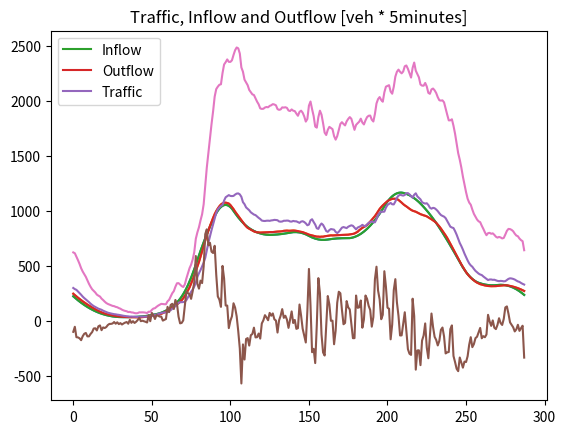
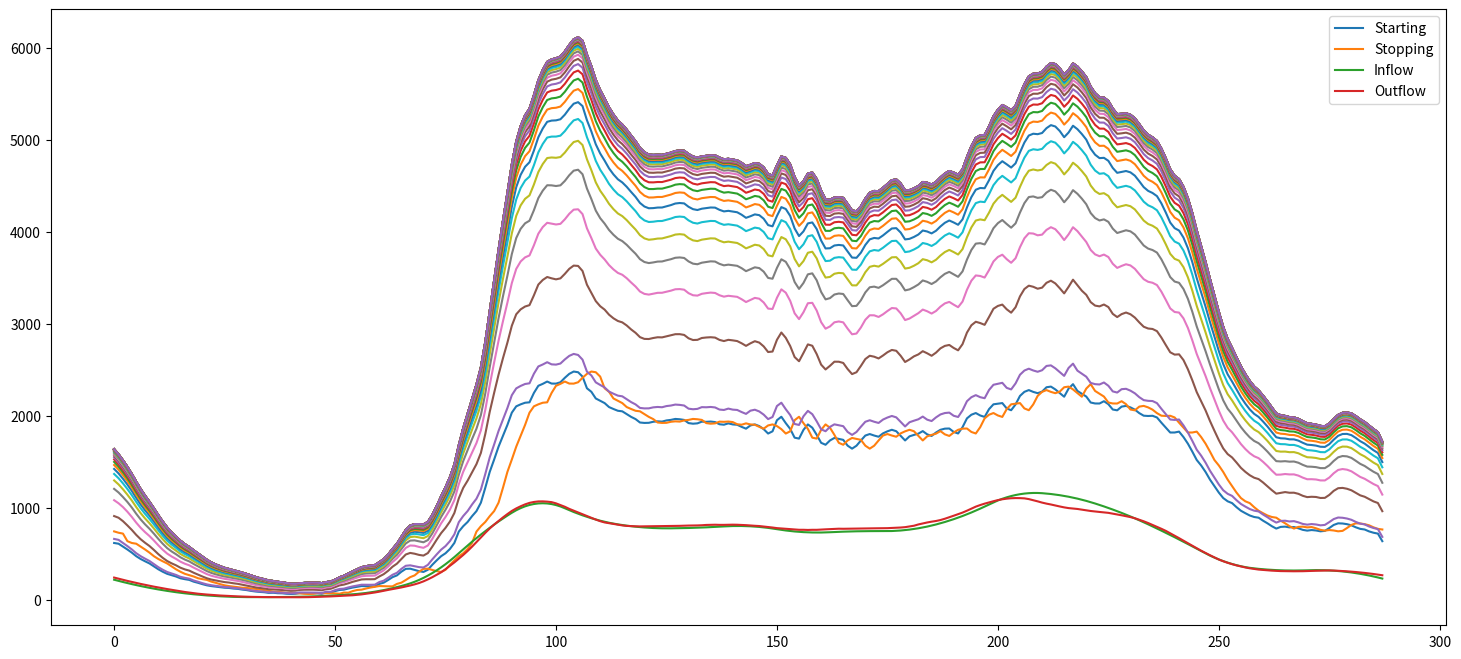

Write the Python code that produced these figures, in order.
import numpy as np
import matplotlib.pyplot as plt

# weekday in-flow (5min) # FIXME: read from data lake
inflow = np.array([ 
    221.25 , 208.70090169, 196.59507377, 184.93251626,173.71322915, 162.93721244, 152.60446612, 142.71499021,
    133.2687847 , 124.26584959, 115.70618488, 107.58979057,99.91666667, 92.68681316, 85.90023005, 79.55691735,
    73.65687504, 68.20010313, 63.18660163, 58.57940003,54.34152786, 50.4729851 , 46.97377176, 43.84388784,
    41.08333333, 38.69210825, 36.67021258, 35.01764633,33.73440951, 32.82050209, 32.2759241 , 31.97296144,
    31.78390001, 31.70873982, 31.74748086, 31.90012315,32.16666667, 32.54711142, 33.04145742, 33.64970465,
    34.37185312, 35.20790282, 36.15785376, 37.26801653,38.58470172, 40.10790933, 41.83763935, 43.7738918 ,
    45.91666667, 48.26596395, 50.82178366, 53.58412578,56.55299032, 59.72837728, 63.11028667, 67.02310605,
    71.79122301, 77.41463755, 83.89334968, 91.22735938,99.41666667, 108.46127153, 118.36117398, 129.11637401,
    140.72687162, 153.19266681, 166.51375958, 181.49843978,198.95499726, 218.88343202, 241.28374407, 266.15593339,
    293.5 , 323.31594389, 355.60376506, 390.36346351,427.59503924, 467.29849225, 509.47382255, 552.31727381,
    594.02508973, 634.59727031, 674.03381555, 712.33472545,749.5 , 785.52963921, 820.42364308, 854.18201161,886.80474479, 918.29184263, 948.64330513, 976.28773216,
    999.65372359, 1018.74127943, 1033.55039966, 1044.0810843 ,1050.33333333, 1052.30714677, 1050.00252461, 1043.41946686,
    1032.5579735 , 1017.41804455, 997.99967999, 977.02114803,957.20071686, 938.53838647, 921.03415686, 904.68802804,
    889.5 , 875.47007275, 862.59824628, 850.88452059,840.32889569, 830.93137158, 822.69194825, 815.37241668,
    808.73456786, 802.77840178, 797.50391844, 792.91111785,
    789. , 785.77056489, 783.22281253, 781.35674292,780.17235604, 779.66965191, 779.84863052, 780.46888892,
    781.29002415, 782.3120362 , 783.53492508, 784.9586908 ,786.58333333, 788.4088527 , 790.43524889, 792.66252192,
    795.09067177, 797.71969844, 800.54960195, 803.02721276,804.59936133, 805.26604768, 805.02727179, 803.88303368,
    801.83333333, 798.87817076, 795.01754596, 790.25145892,784.57990966, 778.00289817, 770.52042444, 763.0159827 ,
    756.37306713, 750.59167774, 745.67181454, 741.61347751,738.41666667, 736.081382 , 734.60762352, 733.99539122,
    734.24468509, 735.35550515, 737.32785139, 739.61300218,741.6622359 , 743.47555253, 745.0529521 , 746.39443459,
    747.5 , 748.36964834, 749.0033796 , 749.40119378,749.56309089, 749.48907093, 749.17913389, 749.28980052,
    750.47759157, 752.74250705, 756.08454694, 760.50371126,766. , 772.57341316, 780.22395074, 788.95161274,
    798.75639917, 809.63831001, 821.59734528, 834.56717618,848.48147392, 863.34023851, 879.14346994, 895.89116821,
    913.58333333, 932.2199653 , 951.8010641 , 972.32662975,993.79666225, 1016.21116159, 1039.57012777, 1062.26316093,
    1082.67986119, 1100.82022857, 1116.68426305, 1130.27196464,1141.58333333, 1150.61836914, 1157.37707205, 1161.85944207,
    1164.06547919, 1163.99518343, 1161.64855477, 1157.67561751,1152.72639595, 1146.80089008, 1139.89909992, 1132.02102544,
    1123.16666667, 1113.33602359, 1102.5290962 , 1090.74588451,1077.98638852, 1064.25060823, 1049.53854363, 1034.03498586,
    1017.92472607, 1001.20776426, 983.88410042, 965.95373456,947.41666667, 928.27289675, 908.52242481, 888.16525085,
    867.20137486, 845.63079684, 823.4535168 , 800.82280064,777.89191427, 754.66085769, 731.12963089, 707.29823388,
    683.16666667, 658.73492924, 634.0030216 , 608.97094374,583.63869568, 558.0062774 , 532.07368891, 506.86154363,
    483.39045498, 461.66042296, 441.67144757, 423.4235288 ,406.91666667, 392.15086116, 379.12611228, 367.84242003,
    358.29978441, 350.49820541, 344.43768305, 339.53803014,335.21905953, 331.48077121, 328.32316518, 325.74624144,
    323.75 , 322.33444085, 321.49956399, 321.24536942,321.57185714, 322.47902716, 323.96687946, 325.32925698,
    325.86000264, 325.55911644, 324.42659838, 322.46244845,319.66666667, 316.03925302, 311.58020751, 306.28953013,
    300.1672209 , 293.2132798 , 285.42770685, 276.81050203,267.36166534, 257.0811968 , 245.9690964 , 234.02536413
])


#weekday out-flow (5min) # FIXME: read from data lake
outflow = np.array([
       244.77861109, 232.36180063, 220.31010111, 208.62351253, 197.30203489,
       186.34566818,175.75441241,165.52826759,155.6672337,146.17131075,
       137.04049873,128.27479766,119.87420753,111.61712941,103.51764292,
       95.421859,88.05247332,81.53910039,75.01201861,69.22820323,
       64.40462434,60.34125981,56.69849334,52.96060926,49.75703412,
       47.06492426,44.23577288,41.71759661,40.01412602,38.18565376,
       36.52013182,35.28771248,34.09765375,33.32988157,32.83798486,
       32.69738489,32.13946997,31.79701693,31.23879412,30.93867473,
       30.5640021,30.59874219,30.79466099,31.03077592,31.93174691,
       33.29475176,34.39689037,35.92930023,37.83949326,39.91341652,
       42.39509002,44.81192533,47.5384192,49.71481365,52.61063958,
       56.72776874,61.95912839,68.20500193,75.49621639,82.72885491,
       91.31445603,101.41624022,110.53830149,119.91744149,128.29367569,
       137.3044439,148.01729565,158.65164401,171.00279106,185.37319992,
       203.35224768,224.84527287,248.73161957,274.70356687,302.00168258,
       335.95429414,372.97087673,409.51906806,450.00389578,490.05345921,
       533.55773794,580.63860298,629.61163879,680.14375708,730.78596961,
       778.1512774,820.73965712,860.32924123,898.46887636,934.58231432,
       968.65499377,996.18424057,1019.61502728,1040.08299049,1056.24216434,
       1066.34255016,1072.03517003,1072.68889463,1069.75321886,1064.37262152,
       1051.10679859,1033.17600222,1014.04851418,991.16520903,971.78771141,
       953.03719135,933.41192626,914.56762274,894.11206199,874.82522003,
       857.50457749,843.84989723,835.4957252,826.66657803,818.58113138,
       811.60110191,806.1821823,803.40052708,801.78756715,800.75490253,
       801.31473649,801.32029098,802.22906712,803.17636515,803.99921557,
       805.19395131,804.89768189,805.30690617,806.84100202,808.84151383,
       809.84168243,810.26986571,811.32919139,813.19881944,816.58912385,
       817.35988121,818.86177139,817.43483681,817.40375931,818.64045015,
       819.53182184,818.67806316,816.35317422,814.22420199,810.25077482,
       807.38881518,804.60373757,799.56007132,793.77876372,788.46835342,
       782.04425342,778.3403178,775.3831065,771.05182847,767.30455689,
       763.97998856,763.95158912,762.29551127,763.78820844,763.63847724,
       766.79979479,768.82418072,770.86601848,773.32515585,775.6621998,
       774.83667276,775.69094159,777.49870728,777.32456026,779.10971842,
       779.23427254,779.73558778,779.86379242,780.17620562,779.86392324,
       781.69494431,783.86928861,785.25155125,788.55420018,792.55163616,
       800.03901809,807.98746048,821.88937843,832.85780734,843.35542339,
       852.14889085,859.59358912,869.91980805,884.08919856,899.83594137,
       916.83302306,933.9947141,950.69179834,971.31524852,993.94573372,
       1015.47510598,1032.70897486,1048.03731392,1061.755307,1074.2968419,
       1086.44808025,1095.5435283,1102.10935699,1106.75529337,1108.58548344,
       1107.93237746,1105.46997739,1097.41507381,1085.77455473,1072.92719682,
       1059.40019877,1048.20364213,1038.80820399,1027.66425604,1017.37605104,
       1007.45460334,999.65937805,995.26294604,990.2232526,982.94949868,
       974.99926005,968.15979324,962.74401047,957.73595049,953.46404853,
       948.01603374,939.3976317,930.77604676,921.51679499,912.10138653,
       901.73736461,889.31637584,872.95456852,856.33928322,837.50300708,
       816.65901769,796.61748972,774.80367426,752.24762291,726.29460789,
       700.11849818,673.04715023,646.07684746,618.49926521,590.97729494,
       563.71927366,536.58450601,511.68670661,487.57358623,464.10113576,
       440.90253384,422.12254553,405.35493876,390.39531929,377.22845451,
       365.62926244,354.67362878,345.62346399,338.27995421,331.63692211,
       327.50875561,323.53051575,320.03231947,317.1403173,315.1537921,
       314.08621384,313.11487363,313.14807188,313.26705928,313.95678114,
       315.76574196,317.94846131,318.64641421,319.70985092,320.88387816,
       322.21275853,320.59737932,318.4834929,315.87109928,312.76019845,
       309.15079042,305.04287519,300.43645276,295.33152313,289.72808629,
       283.62614225,277.02569101,269.92673256
])

plt.plot(inflow)
plt.plot(outflow)

# Totals obtained from the OD matrix (in passengers) # FIXME: read from data lake
TI_tilda = 268358.572
TO_tilda = 266870.836
TInside_tilda = 342746.023

p2v = sum(inflow) / TI_tilda
print(p2v, 1/p2v)
tot_inflow = TI_tilda * p2v
tot_outflow = TO_tilda * p2v
tot_inside = TInside_tilda * p2v

print(tot_inflow, sum(inflow), tot_inflow - sum(inflow))
print(tot_outflow, sum(outflow), tot_outflow - sum(outflow))

# Traffic estimated from spira data (see spira_traffic_estimation) #FIXME: read from datalake
spira = np.array([2008.13521565, 1937.61683118, 1892.92944871, 1794.92903639,
    1695.78218569, 1592.16268533, 1478.95105297, 1386.07597548,
    1305.98426437, 1230.29827842, 1137.41746066, 1044.92169506,
    965.12606525,  895.10722904,  843.92308854,  795.02387295,
    735.93612089,  698.96036833,  667.05831943,  611.60862761,
    570.98690569,  527.49528732,  489.08510365,  461.10107685,
    439.21728748,  417.82415731,  398.547919  ,  387.24706867,
    367.75516749,  355.74348802,  335.03498516,  320.0254631 ,
    298.43189406,  282.75290964,  271.82842254,  264.06028144,
    247.89167839,  251.81313026,  241.06265981,  239.53117718,
    229.25630695,  225.68934609,  231.29488102,  249.18400767,
    249.94297211,  253.36961991,  254.40726043,  252.79871928,
    247.79602602,  280.62793566,  282.38565213,  327.003485  ,
    359.53609211,  373.16252813,  407.34358452,  438.29850488,
    464.78940074,  491.26134621,  496.69386428,  505.64787501,
    518.80826031,  594.23846028,  641.78031025,  726.4926171 ,
    817.88914472,  884.39340402,  999.35599735, 1097.06670552,
    1130.62596906, 1132.56795396, 1139.73183415, 1162.58728783,
    1263.58072825, 1438.36139224, 1606.1620238 , 1772.04698779,
    1914.28969333, 2095.42210266, 2323.77140505, 2688.11903847,
    2910.95351945, 3108.91900706, 3344.25165148, 3561.62261119,
    3858.15249853, 4311.60866971, 4783.59338403, 5169.06780483,
    5564.51077856, 5911.11916686, 6248.34932943, 6620.50550028,
    6844.52830268, 6957.25369348, 7052.8945975 , 7110.79739936,
    7378.65132705, 7582.4758103 , 7648.50231782, 7714.61266937,
    7664.66875593, 7653.21566348, 7666.7645582 , 7746.79291687,
    7805.84171075, 7820.15300499, 7758.71850492, 7608.99319496,
    7281.71103519, 7157.45007171, 6958.71218024, 6867.71133997,
    6782.26913465, 6657.24276985, 6584.83710265, 6518.98425311,
    6485.31849407, 6400.92712006, 6315.91964307, 6247.60769972,
    6151.22485625, 6129.86366871, 6123.01078266, 6140.34517177,
    6144.43134143, 6133.15593551, 6158.521514  , 6169.62628836,
    6192.60581625, 6185.12142064, 6170.55808879, 6094.84259463,
    6082.5883413 , 6094.00851486, 6139.1508544 , 6138.73465959,
    6149.86342776, 6141.83895575, 6093.6768882 , 6088.41671925,
    6126.84366846, 6106.1694828 , 6102.28024265, 6053.77608352,
    6009.54834918, 6087.42392129, 6108.81062192, 6062.1600023 ,
    5979.15045582, 5862.15695308, 5904.81903043, 6163.14851047,
    6232.37340557, 6059.95754576, 5904.3563262 , 5674.86016834,
    5640.07423686, 5843.46485359, 5968.98481208, 5882.3890987 ,
    5702.99349105, 5505.99890728, 5457.63991865, 5564.74423168,
    5629.10666688, 5609.0855282 , 5591.40406613, 5453.3016399 ,
    5384.3731341 , 5459.05925793, 5589.7646159 , 5713.17074458,
    5751.89171726, 5716.46216982, 5687.30223834, 5770.16912244,
    5820.03637643, 5858.42718724, 5825.08553987, 5716.95974825,
    5609.33645429, 5718.77919402, 5764.56796542, 5809.27729667,
    5887.6843041 , 5826.3893573 , 5808.53776255, 5915.97875891,
    6007.84704026, 6063.9215228 , 6097.92659144, 6045.94382947,
    6042.99526728, 6233.78565052, 6488.06734814, 6618.54885317,
    6703.06155314, 6688.38702473, 6700.36293166, 6940.96901508,
    7108.99439519, 7173.13040236, 7237.05486016, 7149.67920748,
    7143.6729122 , 7318.69533897, 7555.25055786, 7678.06391097,
    7739.01002344, 7707.21665899, 7683.06106065, 7723.68141288,
    7828.31577106, 7838.14457193, 7759.30237482, 7658.93166558,
    7553.7897869 , 7735.81347715, 7826.16549641, 7638.50817812,
    7546.60576895, 7452.77825537, 7279.02383208, 7225.98123751,
    7192.9308976 , 7215.02342804, 7107.26312943, 6939.67433998,
    6881.37928797, 6932.47285191, 6909.15855721, 6830.14771256,
    6730.73355389, 6600.57989868, 6491.22252992, 6436.13337721,
    6391.99070116, 6300.8367436 , 6121.59888358, 5947.32397071,
    5775.98732304, 5723.02217352, 5690.74948273, 5503.21022216,
    5285.86997691, 5035.37986742, 4773.50957241, 4582.30126415,
    4364.73383054, 4121.61173226, 3910.57474042, 3699.13103277,
    3517.65680358, 3395.18046088, 3311.69501201, 3177.08385416,
    3058.35753379, 2970.94223818, 2891.32552978, 2834.80382825,
    2801.98296282, 2716.05306432, 2641.05300379, 2560.84289724,
    2494.7344581 , 2529.40414149, 2530.50473381, 2508.4644078 ,
    2514.24782001, 2482.69094667, 2444.29520406, 2426.9175598 ,
    2443.47624858, 2435.1288419 , 2416.36079605, 2427.28048007,
    2495.14263529, 2567.44343452, 2601.62282232, 2590.36696309,
    2564.91128675, 2525.94569594, 2464.1512681 , 2410.95893632,
    2379.358596  , 2314.413512  , 2261.07180901, 2217.57317863
])

tot_spira = sum(spira)
tot_spira

d = 20 / 5 # 20 minutes

c = d * (tot_inflow + tot_outflow + tot_inside) / tot_spira
print(c)

traffic = c * spira
tot_traffic = sum(traffic)
print(tot_traffic)
traffic

plt.plot(inflow, label='Inflow')
plt.plot(outflow, label="Outflow")
plt.plot(traffic/12, label="Traffic")
plt.title("Traffic, Inflow and Outflow [veh * 5minutes]")
plt.legend()

traffic_plus_one = np.roll(traffic, shift=-1)
starting_minus_stopping = traffic_plus_one - traffic - inflow + outflow

plt.plot(starting_minus_stopping)

size = starting_minus_stopping.size
tmp_starting = starting_minus_stopping - outflow + np.roll(inflow,4)
tmp_starting = tmp_starting.cumsum() / 4
starting = tmp_starting + (tot_inside + tot_outflow - sum(tmp_starting)) / size

plt.plot(starting)

stopping = np.roll(starting, 4)

plt.figure(figsize=(18,8))
plt.plot(starting, label="Starting")
plt.plot(stopping, label="Stopping")
plt.plot(inflow, label="Inflow")
plt.plot(outflow, label="Outflow")
#plt.plot(traffic, label="Traffic")
plt.legend()

def solve(init, steps):
    series = init
    sequence = [series]
    for i in range(steps):
        mu = 1 + 3 * sum(series) / tot_traffic
        alfa = (mu-1)/mu
        series = init + np.roll(series,1) * alfa
        sequence += [series]
    return sequence

seq = solve(starting+inflow/5, 50)
for s in seq:
    plt.plot(s)

# plt.plot(seq[-1])
# plt.plot(traffic)